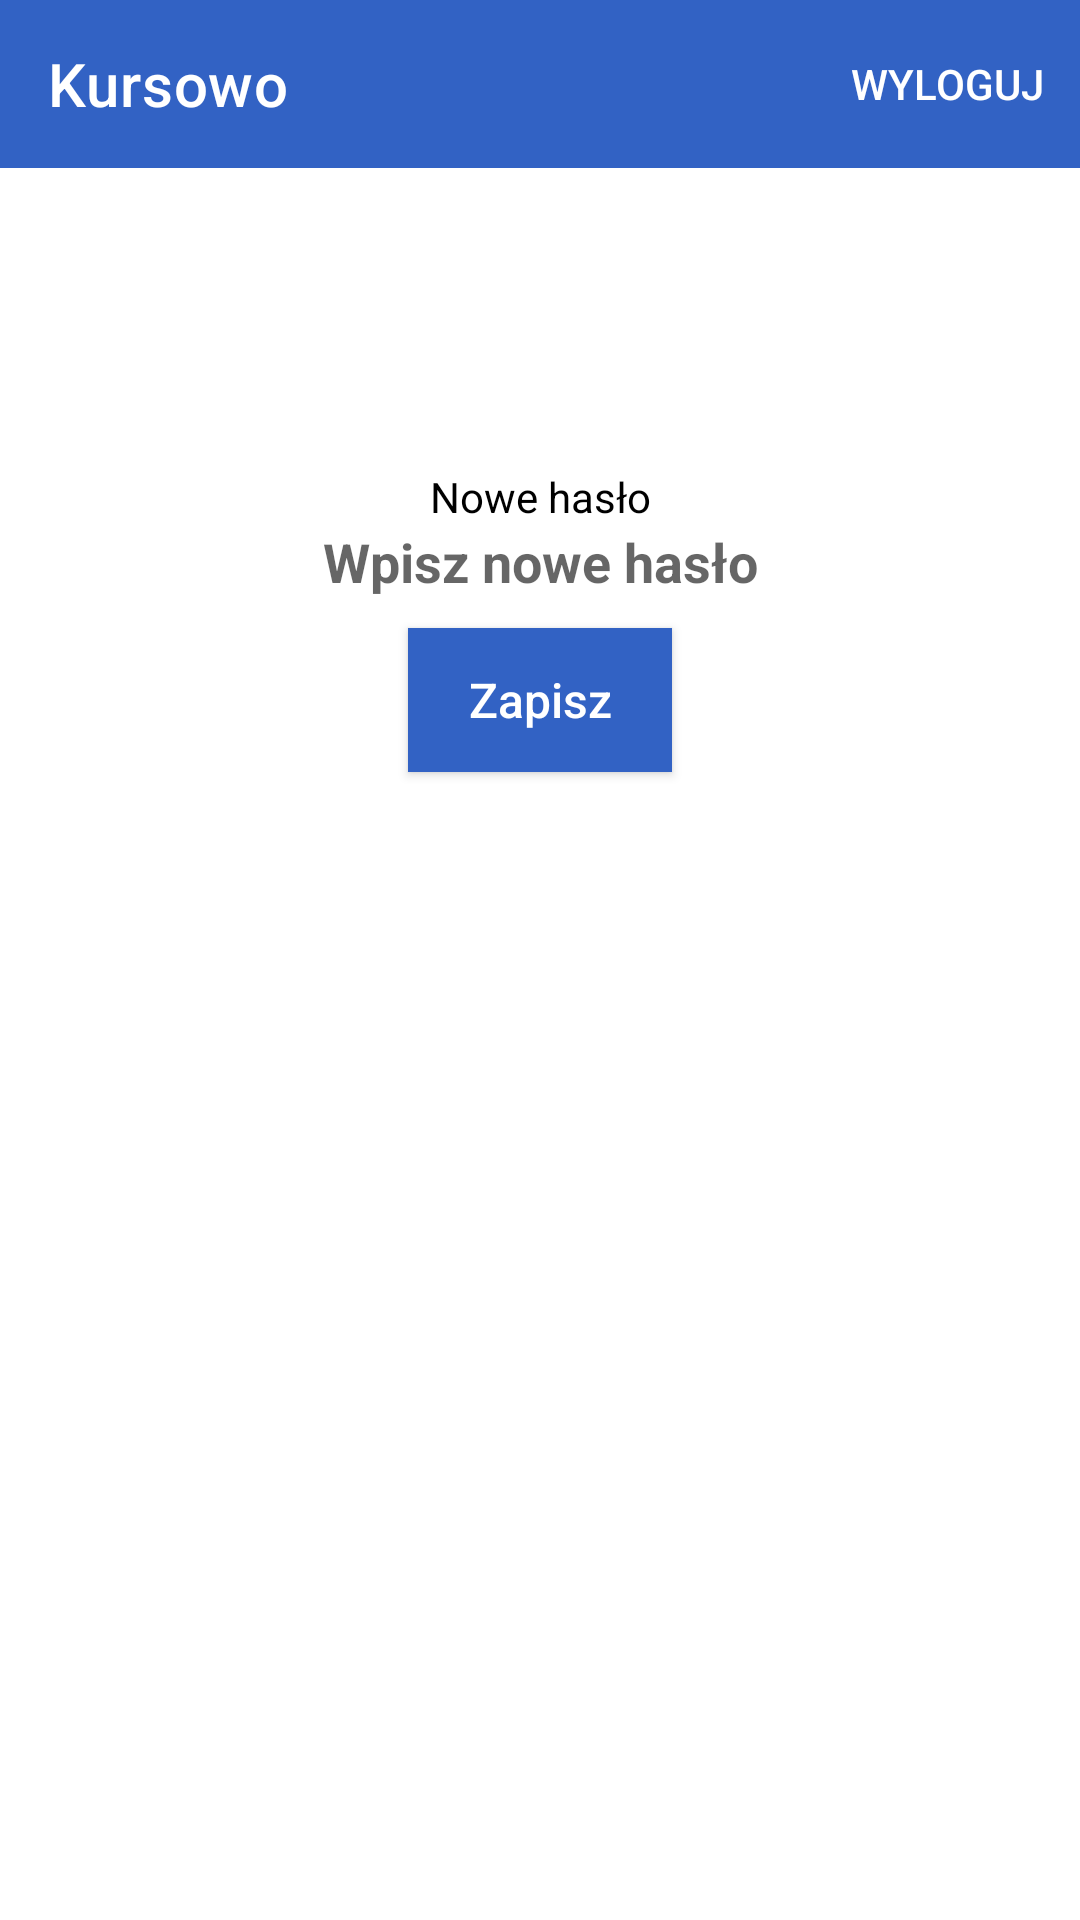

Reconstruct the res/layout file that produces this screen, plus the resources it refers to.
<!-- AndroidManifest.xml: application theme Theme.CurseSchool -->
<!-- res/layout/activity_user_change_password.xml -->
<?xml version="1.0" encoding="utf-8"?>
<LinearLayout xmlns:android="http://schemas.android.com/apk/res/android"
    xmlns:app="http://schemas.android.com/apk/res-auto"
    xmlns:tools="http://schemas.android.com/tools"
    android:layout_width="match_parent"
    android:layout_height="match_parent"
    android:orientation="vertical"
    tools:context=".UserSettingsActivities.UserChangePassword">

    <include
        layout="@layout/mainappbar"/>

    <TextView
        android:id="@+id/passwordTxt"
        android:layout_width="match_parent"
        android:layout_height="wrap_content"
        android:layout_gravity="center"
        android:gravity="center"
        android:background="@null"

        android:layout_marginTop="100dp"
        android:layout_marginRight="50dp"
        android:layout_marginLeft="50dp"
        android:textColor="@color/black"
        android:textSize="14sp"
        android:text="Nowe hasło"
        android:textAppearance="@style/TextAppearance.AppCompat.Medium" />

    <EditText
        android:id="@+id/userChangePassword"
        android:layout_width="match_parent"
        android:layout_height="wrap_content"
        android:layout_below="@id/passwordTxt"
        android:layout_gravity="center"
        android:layout_marginLeft="50dp"
        android:layout_marginRight="50dp"
        android:background="@null"
        android:textColor="@color/black"
        android:gravity="center"
        android:paddingBottom="10dp"
        android:textStyle="bold"
        android:textSize="18sp"
        android:hint="Wpisz nowe hasło"
        android:inputType="textPassword"
        android:textAppearance="@style/TextAppearance.AppCompat.Medium" />

    <Button
        android:id="@+id/savePasswordChange"
        android:layout_width="wrap_content"
        android:layout_height="wrap_content"
        android:layout_below="@id/textChangedEmail"
        android:layout_alignParentEnd="true"
        android:layout_gravity="center"
        android:background="@color/primary"
        android:text="Zapisz"
        android:textAllCaps="false"
        android:textColor="@color/white"
        android:textSize="16sp" />

</LinearLayout>
<!-- res/layout/mainappbar.xml (included above) -->
<?xml version="1.0" encoding="utf-8"?>
<androidx.appcompat.widget.Toolbar
    xmlns:android="http://schemas.android.com/apk/res/android"
    xmlns:app="http://schemas.android.com/apk/res-auto"
    android:layout_width="match_parent"
    android:layout_height="?attr/actionBarSize"
    android:background="@color/primary"
    android:id="@+id/mainToolBar"
    android:theme="@style/ThemeOverlay.AppCompat.Dark"
    app:menu="@menu/appbar_menu"
    app:title="Kursowo"
    >


</androidx.appcompat.widget.Toolbar>
<!-- resources referenced by this layout -->
<resources>
  <color name="black">#FF000000</color>
  <color name="primary">#3262C4</color>
  <color name="white">#FFFFFFFF</color>
  <style name="Theme.CurseSchool" parent="Theme.MaterialComponents.DayNight.NoActionBar">
          <item name="colorPrimary">@color/primary</item>
      </style>
</resources>
